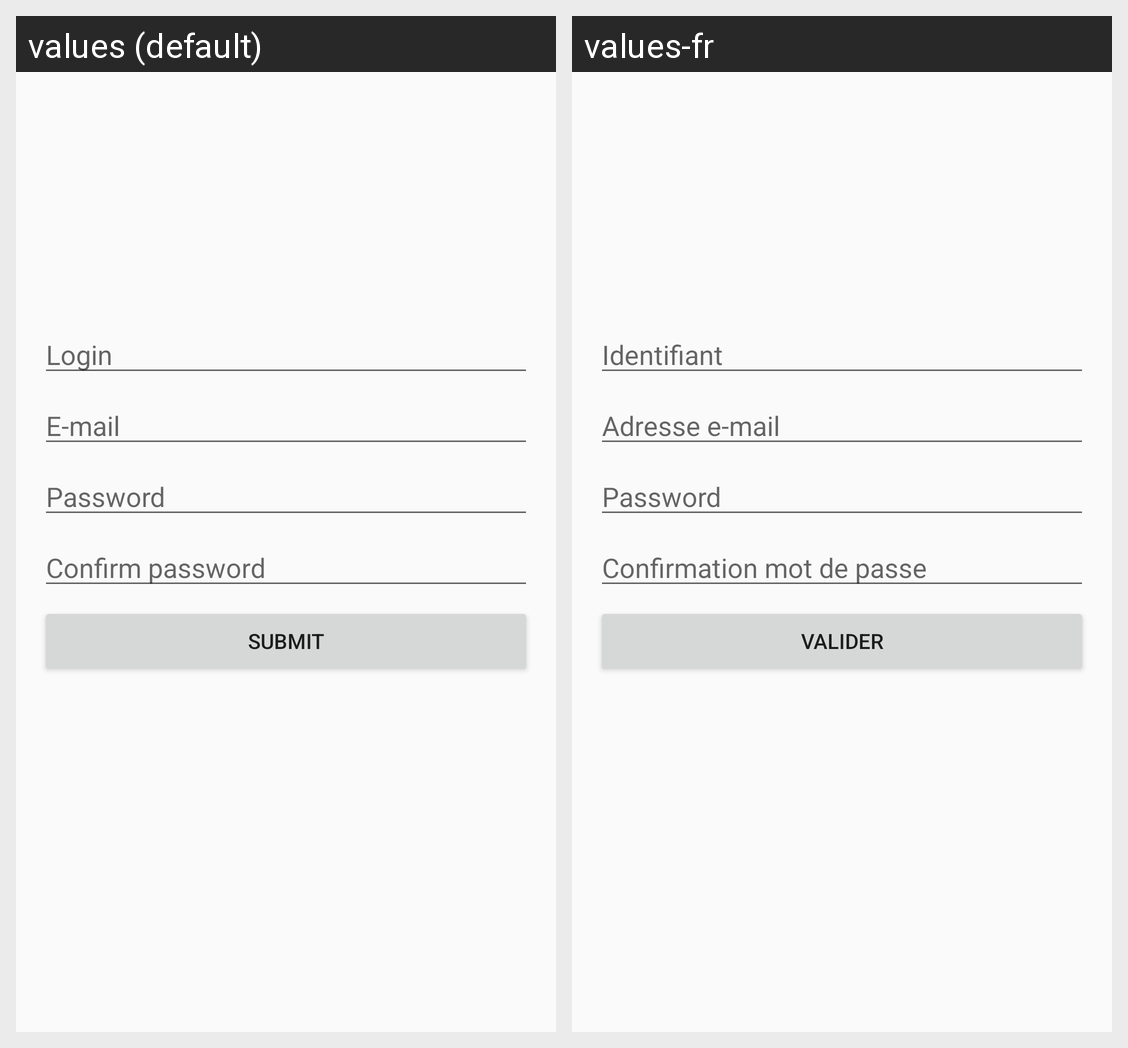

This grid shows one Android layout under two languages. Give, for every string resource on the screen, its name, the default text and each shown locale's text.
Android screen res/layout/signup_activity.xml rendered under 2 locales, left to right: values (default), values-fr. Device: Nexus 5 (rendered at 1080×1920; each locale shown at half size, 540×960, under a caption strip naming it); theme AppTheme.
Strings drawn on this screen, with the default value and each locale's value (text and hints the layout hard-codes, and strings that could not be matched under every locale, appear in the picture but are not listed):

signupActivity_login
  values: Login
  values-fr: Identifiant

signupActivity_email
  values: E-mail
  values-fr: Adresse e-mail

signupActivity_password
  values: Password
  values-fr: Password

signupActivity_passwordConfirm
  values: Confirm password
  values-fr: Confirmation mot de passe

signupActivity_signup
  values: Submit
  values-fr: Valider
